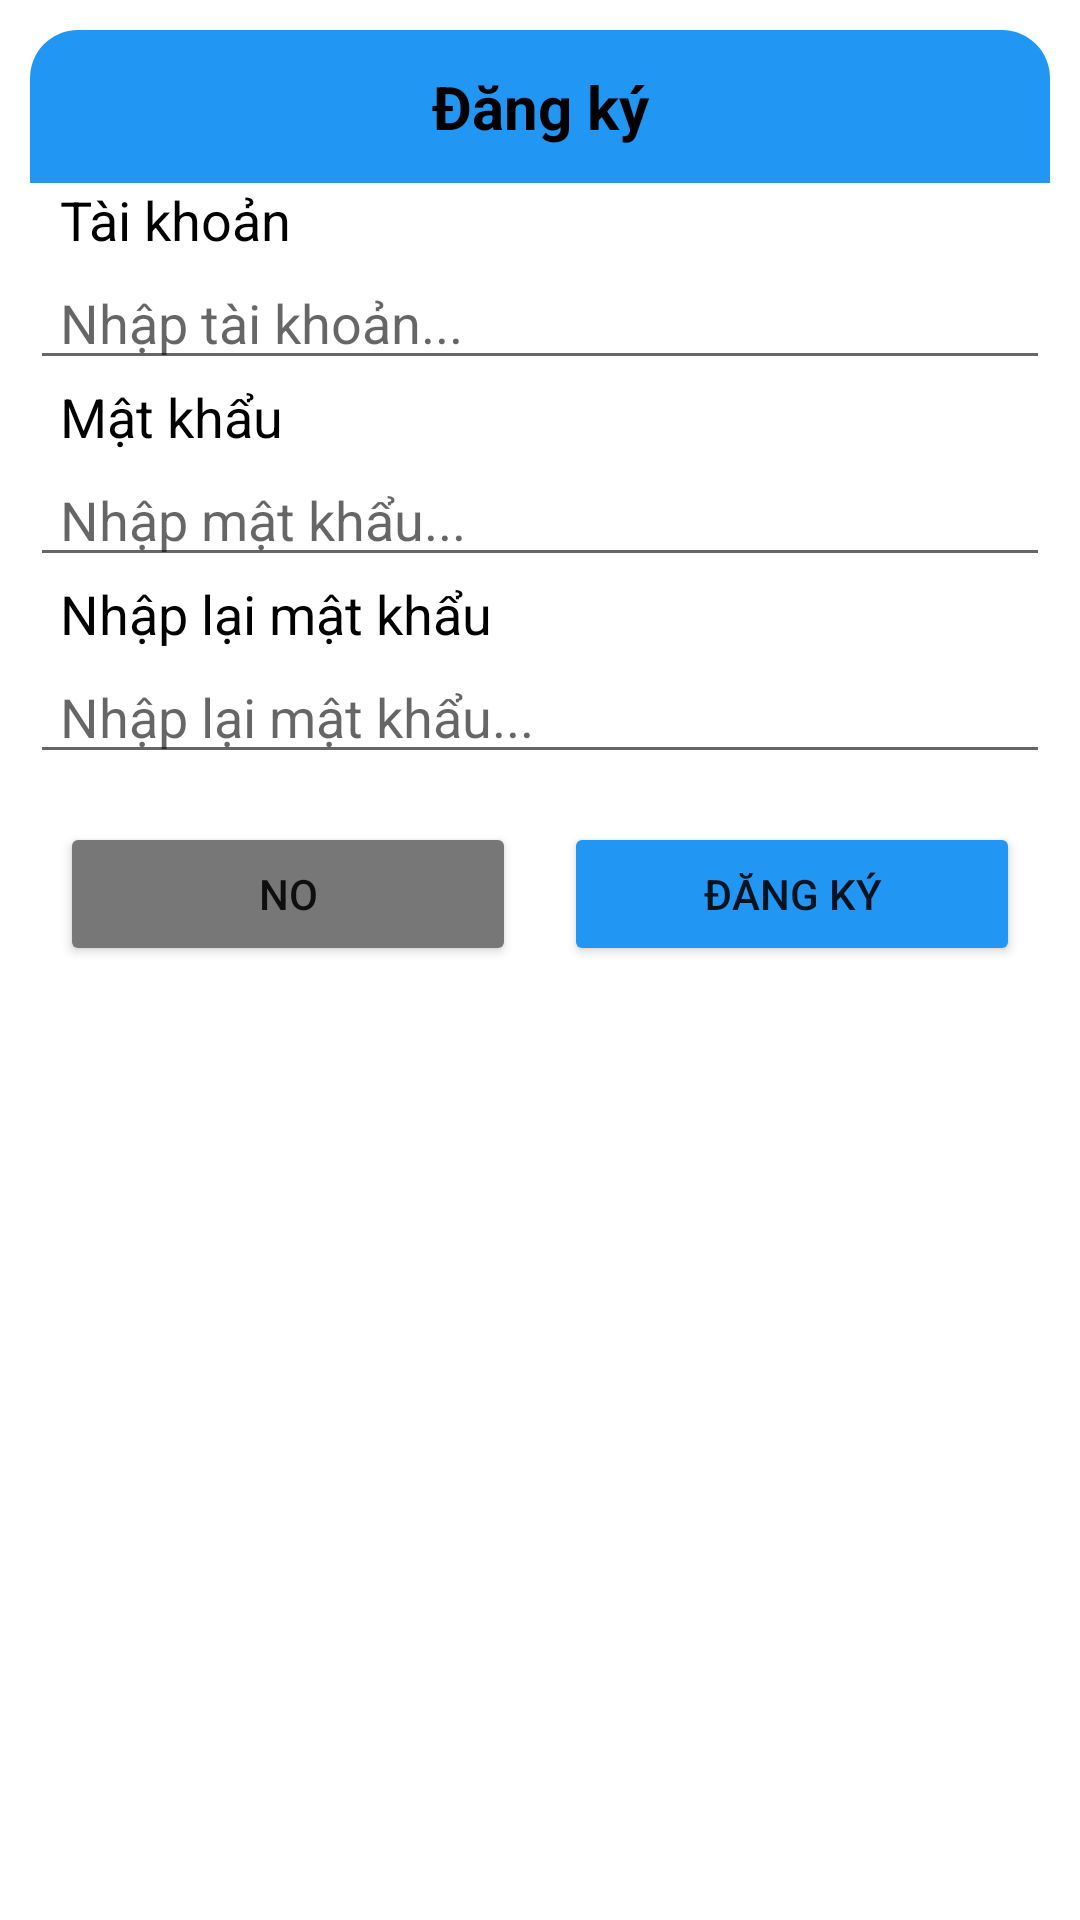

The Android layout XML behind this screen, and the referenced resources:
<!-- AndroidManifest.xml: application theme Theme.BTL_appReadBooks -->
<!-- res/layout/layout_dialog_dangky.xml -->
<?xml version="1.0" encoding="utf-8"?>
<LinearLayout xmlns:android="http://schemas.android.com/apk/res/android"
    xmlns:app="http://schemas.android.com/apk/res-auto"
    xmlns:tools="http://schemas.android.com/tools"
    android:layout_width="match_parent"
    android:orientation="vertical"
    android:padding="10dp"
    android:layout_height="wrap_content">
    <TextView
        android:textStyle="bold"
        android:layout_width="match_parent"
        android:layout_height="wrap_content"
        android:padding="12dp"
        android:textColor="@color/black"
        android:textSize="20dp"
        android:gravity="center"
        android:text="Đăng ký"
        android:background="@drawable/bg_blues_corner_top_left_top_right"
        />
    <LinearLayout

        android:paddingBottom="20dp"
        android:id="@+id/layout_dialog_docsach"
        android:layout_width="match_parent"
        android:layout_height="wrap_content"
        android:orientation="vertical"
        android:background="@drawable/bg_white_corner"
        >
        <TextView
            android:layout_width="match_parent"
            android:layout_height="wrap_content"
            android:text="Tài khoản"
            android:paddingLeft="10dp"
            android:id="@+id/tv_taikhoan"
            android:textColor="@color/black"
            android:textSize="18dp"/>

        <EditText
            android:paddingLeft="10dp"
            android:paddingRight="10dp"
            android:id="@+id/et_taikhoan"
            android:layout_width="match_parent"
            android:layout_height="wrap_content"
            android:ems="10"
            android:inputType="textPersonName"
            android:text=""
            android:hint="Nhập tài khoản..."/>

        <TextView
            android:id="@+id/tv_matkhau"
            android:layout_width="match_parent"
            android:layout_height="wrap_content"
            android:paddingLeft="10dp"
            android:text="Mật khẩu"
            android:textColor="@color/black"
            android:textSize="18dp" />

        <EditText
            android:paddingLeft="10dp"
            android:paddingRight="10dp"
            android:hint="Nhập mật khẩu..."
            android:id="@+id/et_matkhau"
            android:layout_width="match_parent"
            android:layout_height="wrap_content"
            android:ems="10"
            android:inputType="textPassword" />
        <TextView
            android:id="@+id/tv_nhaplaimatkhau"
            android:layout_width="match_parent"
            android:layout_height="wrap_content"
            android:paddingLeft="10dp"
            android:text="Nhập lại mật khẩu"
            android:textColor="@color/black"
            android:textSize="18dp" />

        <EditText
            android:paddingLeft="10dp"
            android:paddingRight="10dp"
            android:hint="Nhập lại mật khẩu..."
            android:id="@+id/et_nhaplaimatkhau"
            android:layout_width="match_parent"
            android:layout_height="wrap_content"
            android:ems="10"
            android:inputType="textPassword" />
        <LinearLayout
            android:layout_width="match_parent"
            android:layout_height="wrap_content"
            android:layout_marginTop="16dp"
            android:layout_marginBottom="10dp"
            android:orientation="horizontal">

            <Button
                android:id="@+id/btn_no"
                android:layout_width="0dp"
                android:layout_height="wrap_content"
                android:layout_marginStart="10dp"
                android:layout_weight="1"
                android:backgroundTint="#777777"
                android:text="No"
                android:layout_marginEnd="8dp"
                android:textSize="14dp" />
            <Button
                android:layout_marginStart="8dp"
                android:id="@+id/btn_dangky"
                android:layout_width="0dp"
                android:layout_height="wrap_content"
                android:layout_weight="1"
                android:layout_marginEnd="10dp"
                android:backgroundTint="@color/blues"
                android:textSize="14dp"
                android:text="Đăng ký"
                />
        </LinearLayout>
    </LinearLayout>


</LinearLayout>
<!-- resources referenced by this layout -->
<resources>
  <color name="black">#FF000000</color>
  <color name="blues">#2196F3</color>
  <!-- drawable bg_blues_corner_top_left_top_right (drawable) -->
  <?xml version="1.0" encoding="utf-8"?>
  <shape xmlns:android="http://schemas.android.com/apk/res/android">
      <solid android:color="@color/blues"
          />
      <corners android:topLeftRadius="16dp"
          android:topRightRadius="16dp"/>
  </shape>
  <!-- drawable bg_white_corner (drawable) -->
  <?xml version="1.0" encoding="utf-8"?>
  <shape xmlns:android="http://schemas.android.com/apk/res/android">
      <solid android:color="@color/white"
          />
      <corners android:bottomLeftRadius="16dp"
          android:bottomRightRadius="16dp"/>
  </shape>
  <style name="Theme.BTL_appReadBooks" parent="Theme.MaterialComponents.DayNight.DarkActionBar">
          
          <item name="colorPrimary">@color/purple_500</item>
          <item name="colorPrimaryVariant">@color/purple_700</item>
          <item name="colorOnPrimary">@color/white</item>
          
          <item name="colorSecondary">@color/teal_200</item>
          <item name="colorSecondaryVariant">@color/teal_700</item>
          <item name="colorOnSecondary">@color/black</item>
          
          <item name="android:statusBarColor" tools:targetApi="l">?attr/colorPrimaryVariant</item>
          
      </style>
  <color name="white">#FFFFFFFF</color>
  <color name="purple_500">#FF6200EE</color>
  <color name="purple_700">#FF3700B3</color>
  <color name="teal_200">#FF03DAC5</color>
  <color name="teal_700">#FF018786</color>
</resources>
